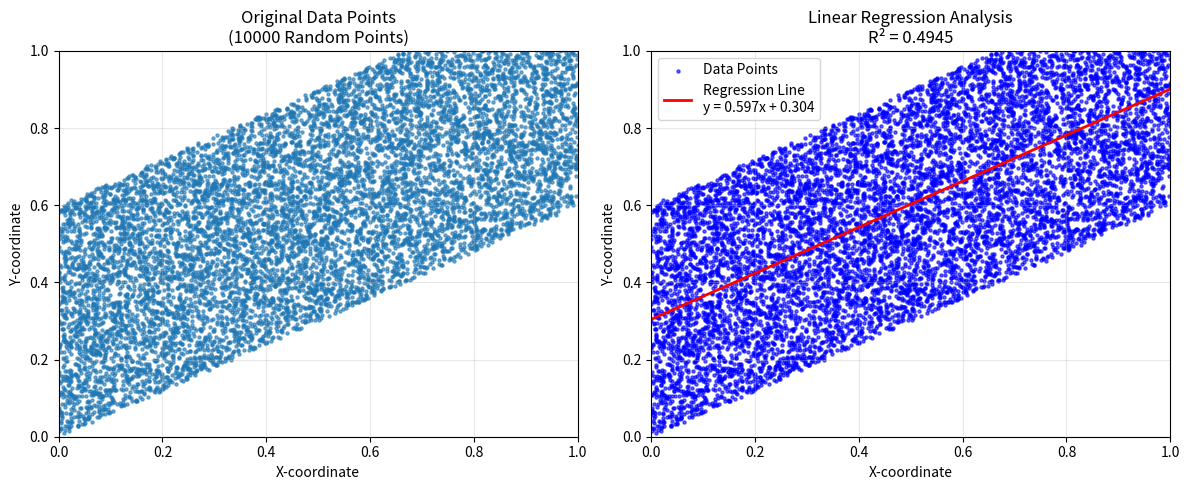

Generate this figure with matplotlib:
#!/usr/bin/env python3
"""
Linear Regression Analysis Tool
================================

A comprehensive tool for generating synthetic data, performing linear regression
using vector operations, and calculating model performance metrics.

Author: Data Science Team
Version: 1.0.0
"""

import numpy as np
import matplotlib.pyplot as plt
from typing import Tuple, Dict, Any
import json
import logging

# Configure logging
logging.basicConfig(level=logging.INFO, format='%(asctime)s - %(levelname)s - %(message)s')
logger = logging.getLogger(__name__)


class LinearRegressionAnalyzer:
    """
    A class to perform linear regression analysis with synthetic data generation,
    vector-based calculations, and comprehensive visualization.
    """
    
    def __init__(self, sample_size: int = 10000, random_seed: int = None):
        """
        Initialize the Linear Regression Analyzer.
        
        Args:
            sample_size (int): Number of data points to generate
            random_seed (int): Random seed for reproducibility
        """
        self.sample_size = sample_size
        if random_seed is not None:
            np.random.seed(random_seed)
        
        self.points = None
        self.beta0 = None
        self.beta1 = None
        self.r_squared = None
        self.results = {}
        
        logger.info(f"LinearRegressionAnalyzer initialized with sample_size={sample_size}")
    
    def step1_generate_synthetic_data(self, true_slope: float = 0.6, true_intercept: float = 0.3, 
                                    noise_range: float = 0.3) -> np.ndarray:
        """
        Step 1: Generate synthetic 2D points with linear relationship and noise.
        
        Formula: y = true_slope * x + true_intercept + noise
        
        Args:
            true_slope (float): True slope of the underlying relationship
            true_intercept (float): True intercept of the underlying relationship
            noise_range (float): Range of random noise to add (±noise_range)
        
        Returns:
            np.ndarray: Array of generated points with shape (n, 2)
        """
        logger.info("Step 1: Generating synthetic data...")
        
        # Generate x-coordinates randomly between 0 and 1
        x_coords = np.random.rand(self.sample_size)
        
        # Generate y-coordinates based on linear formula with noise
        random_noise = -noise_range + (2 * noise_range) * np.random.rand(self.sample_size)
        y_coords = true_slope * x_coords + true_intercept + random_noise
        
        # Combine into points array
        self.points = np.column_stack((x_coords, y_coords))
        
        logger.info(f"Generated {self.sample_size} synthetic data points")
        return self.points
    
    def step2_calculate_means(self) -> Tuple[float, float]:
        """
        Step 2: Calculate means of x and y coordinates.
        
        Returns:
            Tuple[float, float]: Mean of x-coordinates and mean of y-coordinates
        """
        logger.info("Step 2: Calculating means...")
        
        if self.points is None:
            raise ValueError("Data not generated. Call step1_generate_synthetic_data() first.")
        
        mean_x = np.mean(self.points[:, 0])
        mean_y = np.mean(self.points[:, 1])
        
        self.results['mean_x'] = mean_x
        self.results['mean_y'] = mean_y
        
        logger.info(f"Mean X: {mean_x:.6f}, Mean Y: {mean_y:.6f}")
        return mean_x, mean_y
    
    def step3_calculate_deviations(self) -> Tuple[np.ndarray, np.ndarray]:
        """
        Step 3: Calculate deviations from means for both coordinates.
        
        Returns:
            Tuple[np.ndarray, np.ndarray]: X deviations and Y deviations
        """
        logger.info("Step 3: Calculating deviations from means...")
        
        mean_x, mean_y = self.results['mean_x'], self.results['mean_y']
        
        x_deviations = self.points[:, 0] - mean_x
        y_deviations = self.points[:, 1] - mean_y
        
        logger.info("Deviations calculated successfully")
        return x_deviations, y_deviations
    
    def step4_calculate_slope(self, x_deviations: np.ndarray, y_deviations: np.ndarray) -> float:
        """
        Step 4: Calculate slope using vector operations.
        
        Formula: beta1 = dot(x_deviations, y_deviations) / dot(x_deviations, x_deviations)
        
        Args:
            x_deviations (np.ndarray): Deviations of x from mean
            y_deviations (np.ndarray): Deviations of y from mean
        
        Returns:
            float: Calculated slope (beta1)
        """
        logger.info("Step 4: Calculating slope using vector operations...")
        
        numerator = np.dot(x_deviations, y_deviations)
        denominator = np.dot(x_deviations, x_deviations)
        
        self.beta1 = numerator / denominator
        self.results['beta1'] = self.beta1
        
        logger.info(f"Calculated slope (beta1): {self.beta1:.6f}")
        return self.beta1
    
    def step5_calculate_intercept(self) -> float:
        """
        Step 5: Calculate intercept using the formula.
        
        Formula: beta0 = mean_y - beta1 * mean_x
        
        Returns:
            float: Calculated intercept (beta0)
        """
        logger.info("Step 5: Calculating intercept...")
        
        mean_x, mean_y = self.results['mean_x'], self.results['mean_y']
        
        self.beta0 = mean_y - self.beta1 * mean_x
        self.results['beta0'] = self.beta0
        
        logger.info(f"Calculated intercept (beta0): {self.beta0:.6f}")
        return self.beta0
    
    def step6_calculate_r_squared(self) -> float:
        """
        Step 6: Calculate R-squared value to measure model performance.
        
        Formula: R² = 1 - (SSR / SST)
        where SSR = sum of squared residuals, SST = total sum of squares
        
        Returns:
            float: R-squared value
        """
        logger.info("Step 6: Calculating R-squared value...")
        
        # Calculate predicted y-values
        y_predicted = self.beta1 * self.points[:, 0] + self.beta0
        
        # Calculate total sum of squares (SST)
        mean_y = self.results['mean_y']
        sst = np.sum((self.points[:, 1] - mean_y)**2)
        
        # Calculate residual sum of squares (SSR)
        ssr = np.sum((self.points[:, 1] - y_predicted)**2)
        
        # Calculate R-squared
        self.r_squared = 1 - (ssr / sst)
        
        self.results.update({
            'y_predicted': y_predicted,
            'sst': sst,
            'ssr': ssr,
            'r_squared': self.r_squared
        })
        
        logger.info(f"R-squared value: {self.r_squared:.6f}")
        return self.r_squared
    
    def step7_visualize_results(self, figsize: Tuple[int, int] = (12, 5)) -> None:
        """
        Step 7: Create comprehensive visualization of results.
        
        Args:
            figsize (Tuple[int, int]): Figure size for the plots
        """
        logger.info("Step 7: Creating visualizations...")
        
        fig, (ax1, ax2) = plt.subplots(1, 2, figsize=figsize)
        
        # Plot 1: Original data points
        ax1.scatter(self.points[:, 0], self.points[:, 1], s=5, alpha=0.6)
        ax1.set_title(f'Original Data Points\n({self.sample_size} Random Points)')
        ax1.set_xlabel('X-coordinate')
        ax1.set_ylabel('Y-coordinate')
        ax1.set_xlim(0, 1)
        ax1.set_ylim(0, 1)
        ax1.grid(True, alpha=0.3)
        
        # Plot 2: Data points with regression line
        ax2.scatter(self.points[:, 0], self.points[:, 1], s=5, alpha=0.6, 
                   label='Data Points', color='blue')
        
        # Generate regression line
        x_line = np.array([0, 1])
        y_line = self.beta1 * x_line + self.beta0
        ax2.plot(x_line, y_line, color='red', linewidth=2, 
                label=f'Regression Line\ny = {self.beta1:.3f}x + {self.beta0:.3f}')
        
        ax2.set_title(f'Linear Regression Analysis\nR² = {self.r_squared:.4f}')
        ax2.set_xlabel('X-coordinate')
        ax2.set_ylabel('Y-coordinate')
        ax2.set_xlim(0, 1)
        ax2.set_ylim(0, 1)
        ax2.grid(True, alpha=0.3)
        ax2.legend()
        
        plt.tight_layout()
        plt.show()
        
        logger.info("Visualizations created successfully")
    
    def step8_generate_report(self) -> Dict[str, Any]:
        """
        Step 8: Generate comprehensive analysis report.
        
        Returns:
            Dict[str, Any]: Complete analysis results and interpretation
        """
        logger.info("Step 8: Generating analysis report...")
        
        # Interpret R-squared value
        r2_interpretation = self._interpret_r_squared(self.r_squared)
        
        report = {
            'data_summary': {
                'sample_size': self.sample_size,
                'mean_x': self.results['mean_x'],
                'mean_y': self.results['mean_y']
            },
            'regression_coefficients': {
                'slope_beta1': self.results['beta1'],
                'intercept_beta0': self.results['beta0'],
                'equation': f"y = {self.results['beta1']:.6f}x + {self.results['beta0']:.6f}"
            },
            'model_performance': {
                'r_squared': self.results['r_squared'],
                'r_squared_percentage': self.results['r_squared'] * 100,
                'interpretation': r2_interpretation,
                'total_sum_squares': self.results['sst'],
                'residual_sum_squares': self.results['ssr']
            },
            'analysis_insights': self._generate_insights()
        }
        
        logger.info("Analysis report generated successfully")
        return report
    
    def _interpret_r_squared(self, r_squared: float) -> str:
        """Interpret R-squared value based on common thresholds."""
        if r_squared >= 0.8:
            return "Excellent fit - model explains most variance in the data"
        elif r_squared >= 0.6:
            return "Good fit - model explains substantial variance in the data"
        elif r_squared >= 0.4:
            return "Moderate fit - model explains moderate variance in the data"
        elif r_squared >= 0.2:
            return "Weak fit - model explains limited variance in the data"
        else:
            return "Poor fit - model explains very little variance in the data"
    
    def _generate_insights(self) -> list:
        """Generate analytical insights based on results."""
        insights = []
        
        r2_percent = self.results['r_squared'] * 100
        insights.append(f"The model explains {r2_percent:.2f}% of the variance in the dependent variable.")
        
        if self.results['beta1'] > 0:
            insights.append("The relationship between X and Y is positive.")
        else:
            insights.append("The relationship between X and Y is negative.")
        
        insights.append(f"For every unit increase in X, Y increases by approximately {self.results['beta1']:.4f} units.")
        
        return insights
    
    def run_complete_analysis(self) -> Dict[str, Any]:
        """
        Execute the complete linear regression analysis workflow.
        
        Returns:
            Dict[str, Any]: Complete analysis results
        """
        logger.info("Starting complete linear regression analysis...")
        
        # Execute all steps
        self.step1_generate_synthetic_data()
        self.step2_calculate_means()
        x_dev, y_dev = self.step3_calculate_deviations()
        self.step4_calculate_slope(x_dev, y_dev)
        self.step5_calculate_intercept()
        self.step6_calculate_r_squared()
        self.step7_visualize_results()
        report = self.step8_generate_report()
        
        logger.info("Complete linear regression analysis finished")
        return report


def main():
    """Main function to demonstrate the linear regression analysis."""
    print("Linear Regression Analysis Tool")
    print("=" * 50)
    
    # Initialize analyzer
    analyzer = LinearRegressionAnalyzer(sample_size=10000, random_seed=42)
    
    # Run complete analysis
    report = analyzer.run_complete_analysis()
    
    # Display results
    print("\n" + "="*50)
    print("ANALYSIS RESULTS")
    print("="*50)
    
    print(f"\nData Summary:")
    print(f"  Sample Size: {report['data_summary']['sample_size']:,}")
    print(f"  Mean X: {report['data_summary']['mean_x']:.6f}")
    print(f"  Mean Y: {report['data_summary']['mean_y']:.6f}")
    
    print(f"\nRegression Equation:")
    print(f"  {report['regression_coefficients']['equation']}")
    print(f"  Slope (β₁): {report['regression_coefficients']['slope_beta1']:.6f}")
    print(f"  Intercept (β₀): {report['regression_coefficients']['intercept_beta0']:.6f}")
    
    print(f"\nModel Performance:")
    print(f"  R-squared: {report['model_performance']['r_squared']:.6f}")
    print(f"  R-squared (%): {report['model_performance']['r_squared_percentage']:.2f}%")
    print(f"  Interpretation: {report['model_performance']['interpretation']}")
    
    print(f"\nKey Insights:")
    for insight in report['analysis_insights']:
        print(f"  • {insight}")
    
    # Save results to JSON
    with open('linear_regression_results.json', 'w') as f:
        json.dump(report, f, indent=2, default=str)
    
    print(f"\nResults saved to 'linear_regression_results.json'")


if __name__ == "__main__":
    main()
